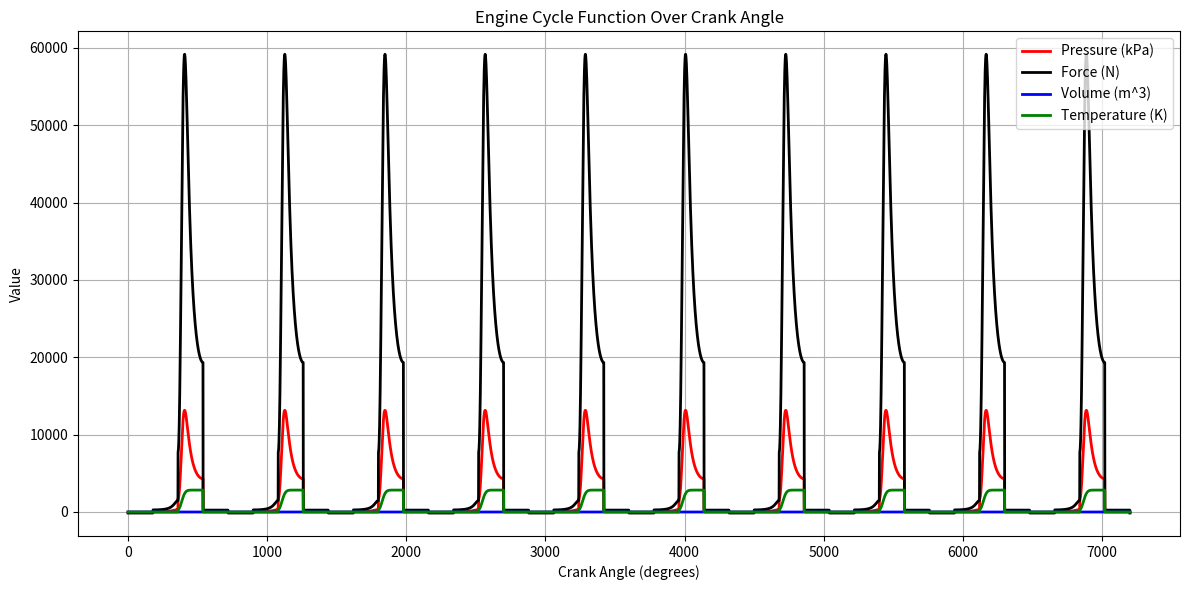

Source code (Python):
import numpy as np
import matplotlib.pyplot as plt

# Parameters
n_cycles = 10  # number of cycles to plot
deg_per_cycle = 720
total_degrees = n_cycles * deg_per_cycle

# Define angle range
theta = np.arange(1, total_degrees + 1)  # 1 to 2160 degrees
temperature = np.zeros_like(theta, dtype=float) # Kelvins
Volume = np.zeros_like(theta, dtype=float)           
Moles = np.zeros_like(theta, dtype=float)
Pressure = np.zeros_like(theta, dtype=float)
Force = np.zeros_like(theta, dtype=float)

# Loop through each degree
for i in range(len(theta)):
    x = theta[i]
    x_mod = x % deg_per_cycle  # map to one cycle (0–720 degrees)

    # Cosine-based volume function (never zero to avoid div by 0)
    Volume[i] = (225 * np.cos(np.radians(x + 180)) + 275) / 1e6  # Mean 275, oscillates ±225

    # Piecewise function y(x)
    if x_mod < 180:                       # Intake stroke
        Pressure[i] = -30000                          # Fixed pressure for intake stroke
    elif x_mod < 360:                     # Compression stroke
        Pressure[i] = ((30000 * Volume[179]) / Volume[i]) + 30000  
    elif x_mod < 540:                     # Combustion stroke
        x_local = x_mod - 360   #local degrees
        temperature[i] = (2500 * (1 - np.exp(-5 * ((x_local / 80) ** 2)))) + 273 + 60 #Temperature spike
        Moles[i] = (6e-2 * (1 - np.exp(-5 * ((x_local / 80) ** 2)))) + 3.12e-2        # Chemical change mole change
        if Volume[i] != 0:
            Pressure[i] = (Moles[i] * 8.314 * temperature[i]) / Volume[i]
            pEnd = Pressure[i]        # pressure at end of combustion stroke
        else:
            Pressure[i] = 30000
    else:                                # Exhaust stroke       
        slope = (30000 - pEnd) / 180
        Pressure[i] = pEnd + slope * (x_local)
    
    Force[i] = Pressure[i] * 4.5e-3
# Plotting
plt.figure(figsize=(12, 6))
plt.plot(theta, Pressure / 1e3, 'r-', linewidth=2, label='Pressure (kPa)')
plt.plot(theta, Force, 'k-', linewidth=2, label='Force (N)')
plt.plot(theta, Volume, 'b-', linewidth=2, label='Volume (m^3)')
plt.plot(theta, temperature, 'g-', linewidth=2, label='Temperature (K)')
plt.xlabel('Crank Angle (degrees)')
plt.ylabel('Value')
plt.title('Engine Cycle Function Over Crank Angle')
plt.legend()
plt.grid(True)
plt.tight_layout()
plt.show()
